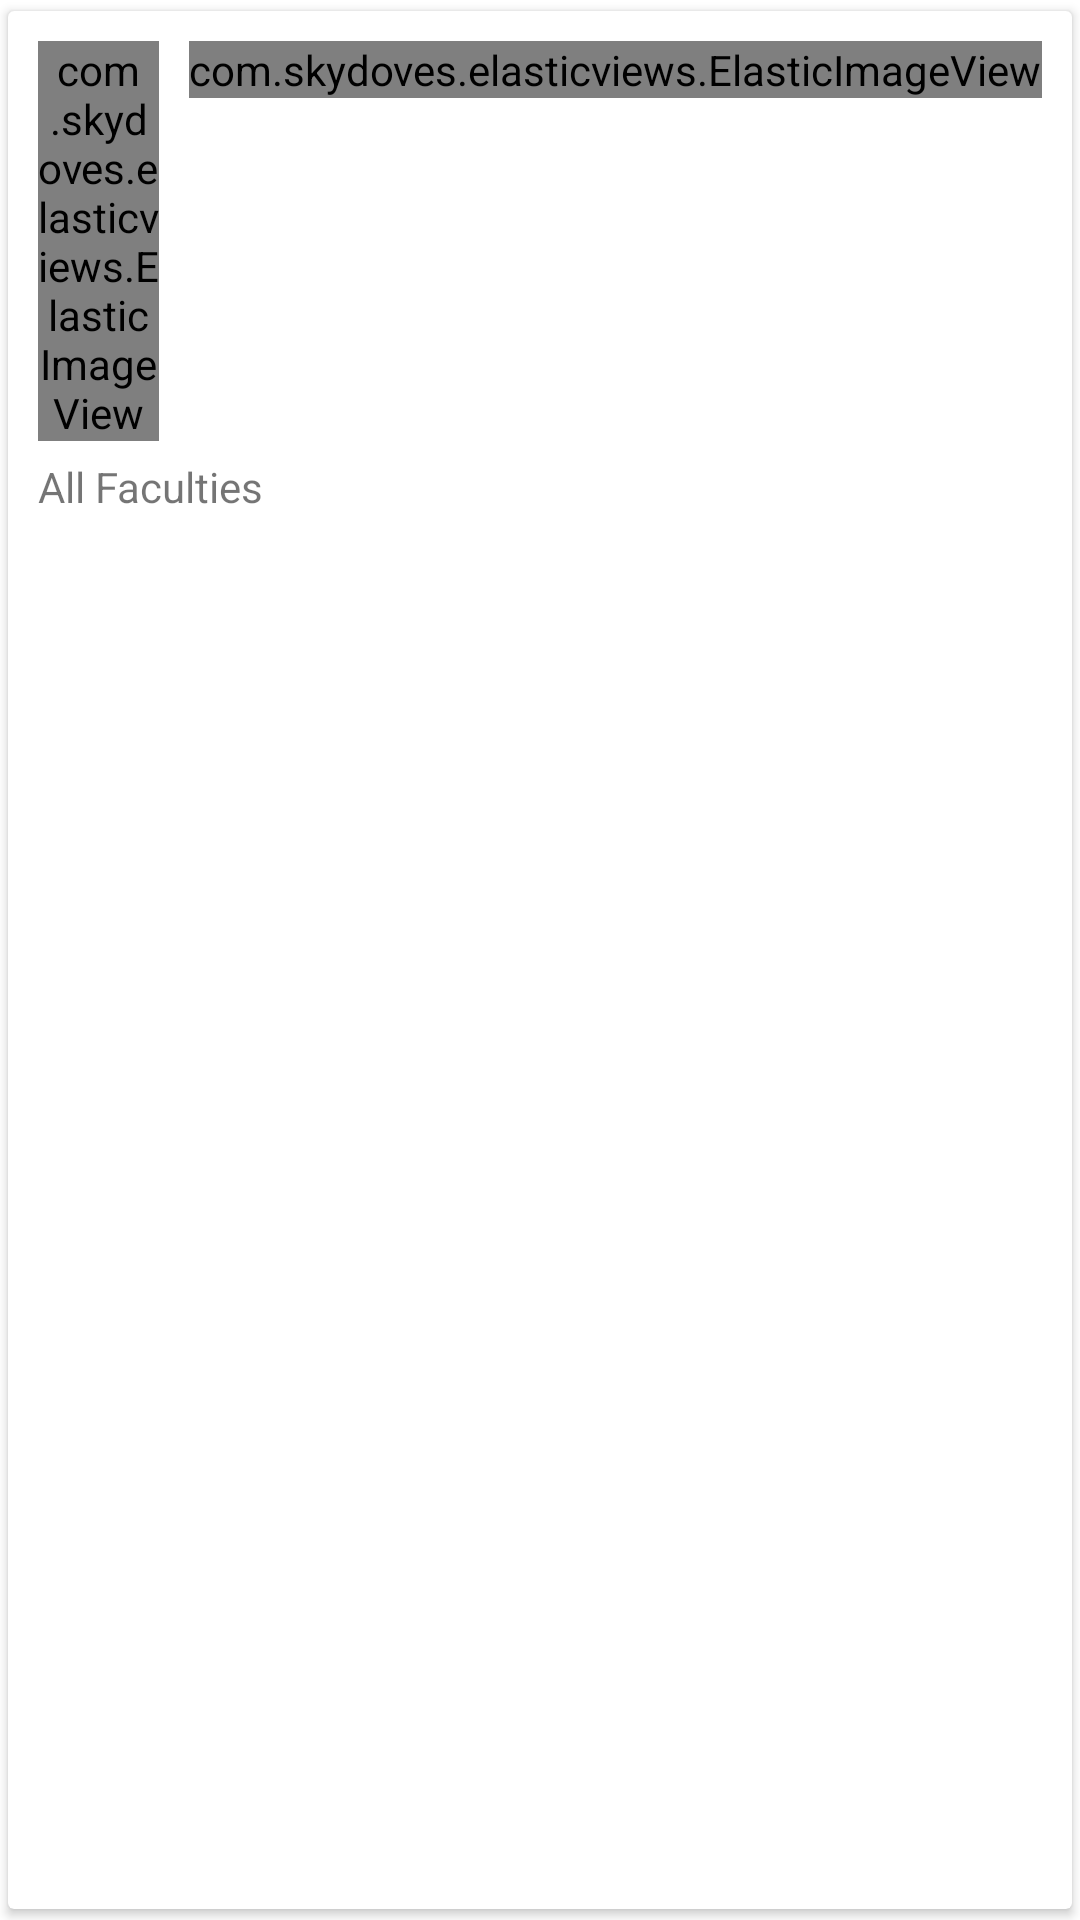

Android layout source for this screen:
<!-- AndroidManifest.xml: application theme Theme.RUSLCommunityHome -->
<!-- res/layout/center_notification_item.xml -->
<?xml version="1.0" encoding="utf-8"?>
<androidx.cardview.widget.CardView xmlns:android="http://schemas.android.com/apk/res/android"
    android:layout_width="match_parent"
    android:layout_height="200dp"
    xmlns:app="http://schemas.android.com/apk/res-auto"
    app:cardUseCompatPadding="true">

    <RelativeLayout
        android:layout_width="match_parent"
        android:layout_height="wrap_content"
        android:padding="10dp">

        <com.skydoves.elasticviews.ElasticImageView
            android:id="@+id/btn_edit"
            android:layout_width="wrap_content"
            android:layout_height="wrap_content"

            android:layout_marginRight="10dp"
            android:layout_toStartOf="@id/btn_del"
            android:src="@drawable/ic_baseline_edit_24" />

        <com.skydoves.elasticviews.ElasticImageView
            android:id="@+id/btn_del"
            android:layout_width="wrap_content"
            android:layout_height="wrap_content"
            android:layout_alignParentRight="true"


            android:src="@drawable/ic_baseline_delete_black" />

        <com.skydoves.elasticviews.ElasticImageView
            android:id="@+id/btn_play"
            android:layout_width="wrap_content"
            android:layout_height="wrap_content"
            android:layout_toStartOf="@id/btn_edit"
            android:layout_marginRight="10dp"
            android:src="@drawable/ic_baseline_play_arrow_24" />

        <TextView
            android:id="@+id/item_title"
            android:layout_width="wrap_content"
            android:layout_height="wrap_content"
            android:text=""
            android:textColor="@color/black" />

        <ImageView
            android:id="@+id/img"
            android:layout_width="100dp"
            android:layout_height="100dp"
            android:layout_below="@id/item_title"
            android:layout_marginTop="10dp"
            android:layout_marginRight="10dp"
             />

        <TextView
            android:id="@+id/item_body"
            android:layout_width="wrap_content"
            android:layout_height="wrap_content"
            android:layout_below="@id/btn_edit"
            android:layout_marginTop="10dp"
            android:layout_toEndOf="@id/img"
            android:text=""
            android:textColor="@color/dark" />

        <TextView
            android:id="@+id/isrun"
            android:layout_width="wrap_content"
            android:layout_height="wrap_content"
            android:text="Running"
            android:layout_alignParentRight="true"
            android:layout_alignParentBottom="true"
            android:textColor="#FF0000"
            android:visibility="invisible"
            />

        <TextView
            android:id="@+id/od"
            android:layout_width="wrap_content"
            android:layout_height="wrap_content"
            android:text="All Faculties"
            android:layout_below="@id/img"
            android:layout_marginTop="10dp"/>


    </RelativeLayout>

</androidx.cardview.widget.CardView>
<!-- resources referenced by this layout -->
<resources>
  <color name="black">#FF000000</color>
  <color name="dark">#3B3B3B</color>
  <!-- drawable ic_baseline_play_arrow_24 (drawable) -->
  <vector android:height="24dp" android:tint="#181818"
      android:viewportHeight="24" android:viewportWidth="24"
      android:width="24dp" xmlns:android="http://schemas.android.com/apk/res/android">
      <path android:fillColor="@android:color/white" android:pathData="M8,5v14l11,-7z"/>
  </vector>
  <style name="Theme.RUSLCommunityHome" parent="Theme.MaterialComponents.Light.NoActionBar">
          
          <item name="android:statusBarColor" tools:targetApi="l">@color/maroon</item>
          
          <item name="android:forceDarkAllowed" tools:targetApi="q">false</item>
      </style>
  <color name="maroon">#800000</color>
</resources>
